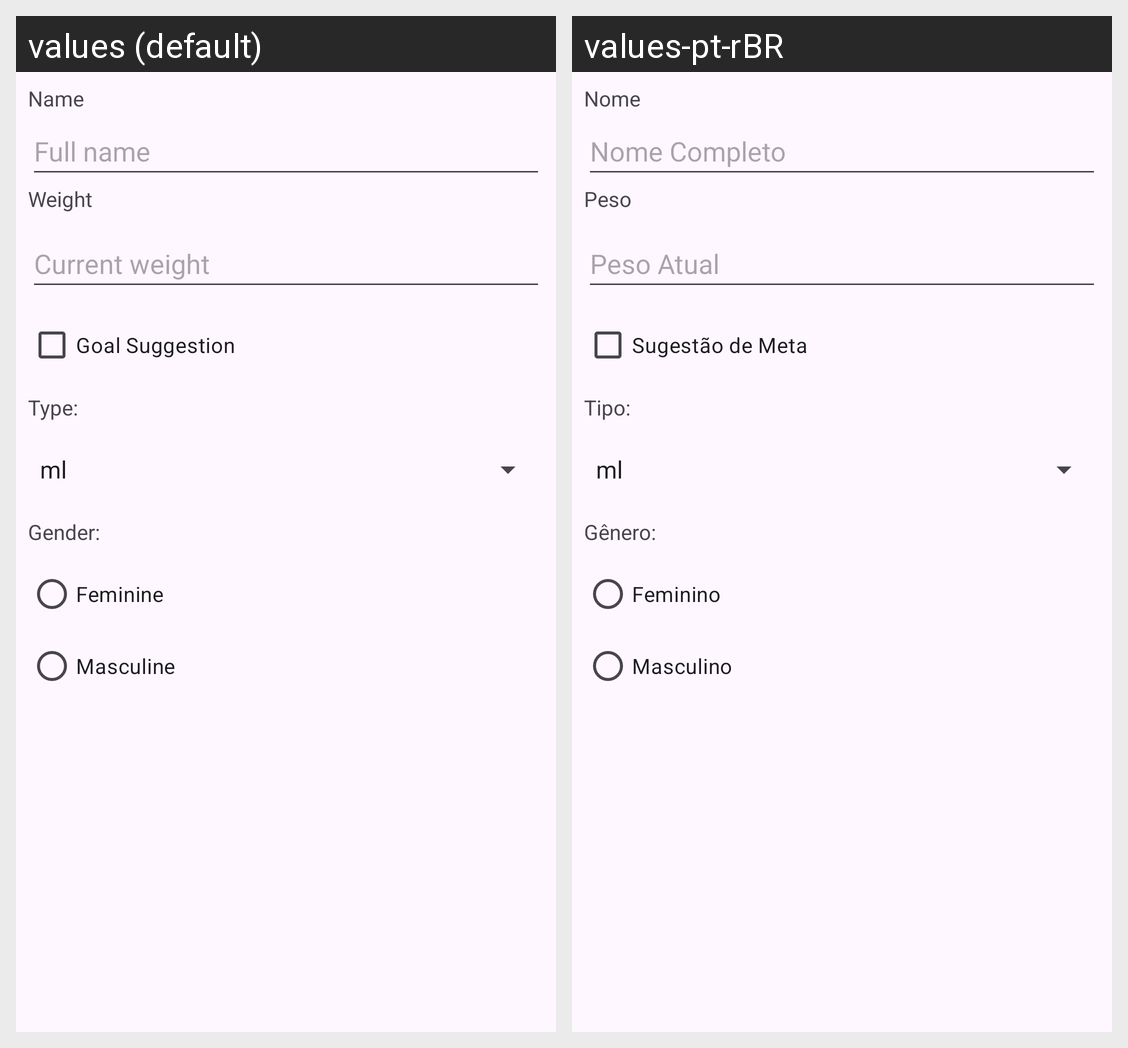

Translations of the strings shown on this Android screen, per locale in the grid:
Android screen res/layout/activity_pessoa.xml rendered under 2 locales, left to right: values (default), values-pt-rBR. Device: Nexus 5 (rendered at 1080×1920; each locale shown at half size, 540×960, under a caption strip naming it); theme Theme.ThemeStylesIcons.
Strings drawn on this screen, with the default value and each locale's value (text and hints the layout hard-codes, and strings that could not be matched under every locale, appear in the picture but are not listed):

nome
  values: Name
  values-pt-rBR: Nome

nome_completo
  values: Full name
  values-pt-rBR: Nome Completo

peso
  values: Weight
  values-pt-rBR: Peso

peso_atual
  values: Current weight
  values-pt-rBR: Peso Atual

sugestao_meta
  values: Goal Suggestion
  values-pt-rBR: Sugestão de Meta

feminino
  values: Feminine
  values-pt-rBR: Feminino

masculino
  values: Masculine
  values-pt-rBR: Masculino

tipo
  values: Type:
  values-pt-rBR: Tipo:

textGenero
  values: Gender:
  values-pt-rBR: Gênero:
